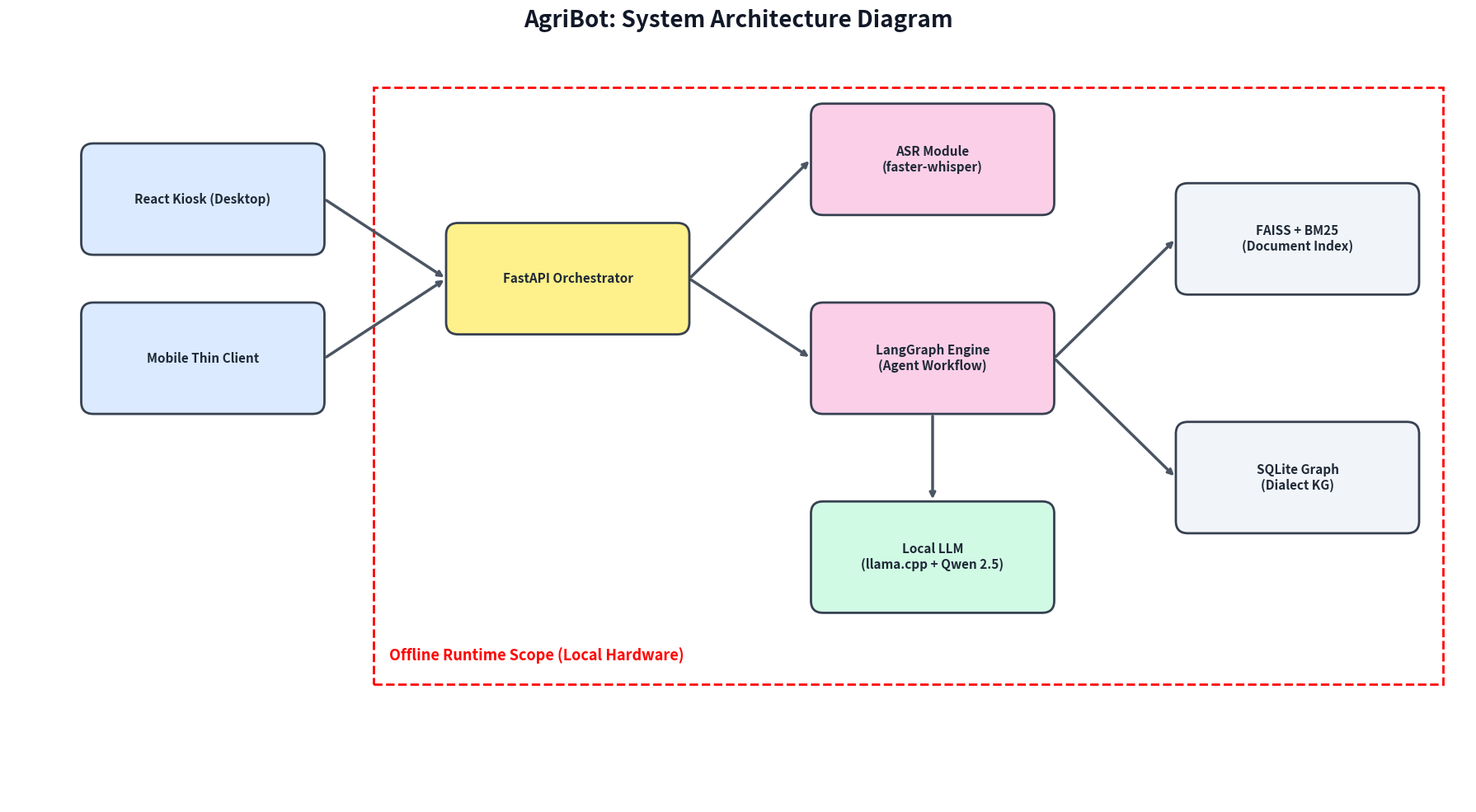

Write the Python code that produced this figure.
import matplotlib.pyplot as plt
import matplotlib.patches as patches

def draw_architecture_diagram():
    fig, ax = plt.subplots(figsize=(18, 10))
    ax.axis('off')
    
    # Adjust axis limits to give enough drawing canvas
    ax.set_xlim(0, 18)
    ax.set_ylim(1, 11)

    # Box styling variables
    box_w = 2.8
    box_h = 1.2
    
    client_color = '#dbeafe'    # Light blue
    api_color = '#fef08a'       # Yellow
    engine_color = '#fbcfe8'    # Pink
    model_color = '#d1fae5'     # Green
    db_color = '#f1f5f9'        # Gray
    edge_color = '#374151'
    text_color = '#1f2937'

    # Node definitions: name is the key, value is a dict with details
    nodes = {
        'Kiosk': {'title': 'React Kiosk (Desktop)', 'pos': (1, 8), 'color': client_color},
        'Mobile': {'title': 'Mobile Thin Client', 'pos': (1, 6), 'color': client_color},
        
        'API': {'title': 'FastAPI Orchestrator', 'pos': (5.5, 7), 'color': api_color},
        
        'ASR': {'title': 'ASR Module\n(faster-whisper)', 'pos': (10, 8.5), 'color': engine_color},
        'LangGraph': {'title': 'LangGraph Engine\n(Agent Workflow)', 'pos': (10, 6), 'color': engine_color},
        
        'LLM': {'title': 'Local LLM\n(llama.cpp + Qwen 2.5)', 'pos': (10, 3.5), 'color': model_color},
        
        'FAISS': {'title': 'FAISS + BM25\n(Document Index)', 'pos': (14.5, 7.5), 'color': db_color},
        'SQLite': {'title': 'SQLite Graph\n(Dialect KG)', 'pos': (14.5, 4.5), 'color': db_color}
    }

    # Define directional connections (from_node, to_node)
    edges = [
        ('Kiosk', 'API'),
        ('Mobile', 'API'),
        ('API', 'ASR'),
        ('API', 'LangGraph'),
        ('LangGraph', 'LLM'),
        ('LangGraph', 'FAISS'),
        ('LangGraph', 'SQLite')
    ]

    # Draw boxes
    for name, data in nodes.items():
        x, y = data['pos']
        # Calculate center for arrow endpoints
        data['center'] = (x + box_w/2, y + box_h/2)
        
        rect = patches.FancyBboxPatch(
            (x, y), box_w, box_h, 
            boxstyle="round,pad=0.1,rounding_size=0.15", 
            linewidth=2, edgecolor=edge_color, 
            facecolor=data['color'], zorder=2
        )
        ax.add_patch(rect)
        
        ax.text(x + box_w/2, y + box_h/2, data['title'], 
                ha='center', va='center', fontsize=11, fontweight='bold', color=text_color, zorder=3)

    # Function to draw an arrow between two node keys
    def draw_arrow(start_node, end_node):
        x1, y1 = nodes[start_node]['center']
        x2, y2 = nodes[end_node]['center']
        
        if abs(x2 - x1) > abs(y2 - y1):
            # Mainly right/left
            start_x = x1 + (box_w/2 + 0.1) * (1 if x2 > x1 else -1)
            end_x = x2 - (box_w/2 + 0.1) * (1 if x2 > x1 else -1)
            start_y, end_y = y1, y2
        else:
            # Mainly up/down
            start_x, end_x = x1, x2
            start_y = y1 + (box_h/2 + 0.1) * (1 if y2 > y1 else -1)
            end_y = y2 - (box_h/2 + 0.1) * (1 if y2 > y1 else -1)
            
        ax.annotate(
            "",
            xy=(end_x, end_y), xycoords='data',
            xytext=(start_x, start_y), textcoords='data',
            arrowprops=dict(arrowstyle="->", lw=2.5, color='#4b5563'),
            zorder=1
        )

    # Draw the connection lines
    for start, end in edges:
        draw_arrow(start, end)
        
    # Draw a bounding dashed box around the "Offline Runtime Scope"
    ax.add_patch(patches.Rectangle((4.5, 2.5), 13.2, 7.5, linewidth=2, linestyle='--', edgecolor='red', fill=False, zorder=0))
    ax.text(4.7, 2.8, "Offline Runtime Scope (Local Hardware)", fontsize=13, fontweight='bold', color='red')

    # Add descriptive title
    plt.text(9, 10.7, "AgriBot: System Architecture Diagram", fontsize=20, fontweight='bold', color='#111827', ha='center', va='bottom')
    plt.tight_layout()
    
    # Save diagram
    plt.savefig('architecture_diagram.png', dpi=300, bbox_inches='tight')
    plt.show()

if __name__ == "__main__":
    draw_architecture_diagram()
